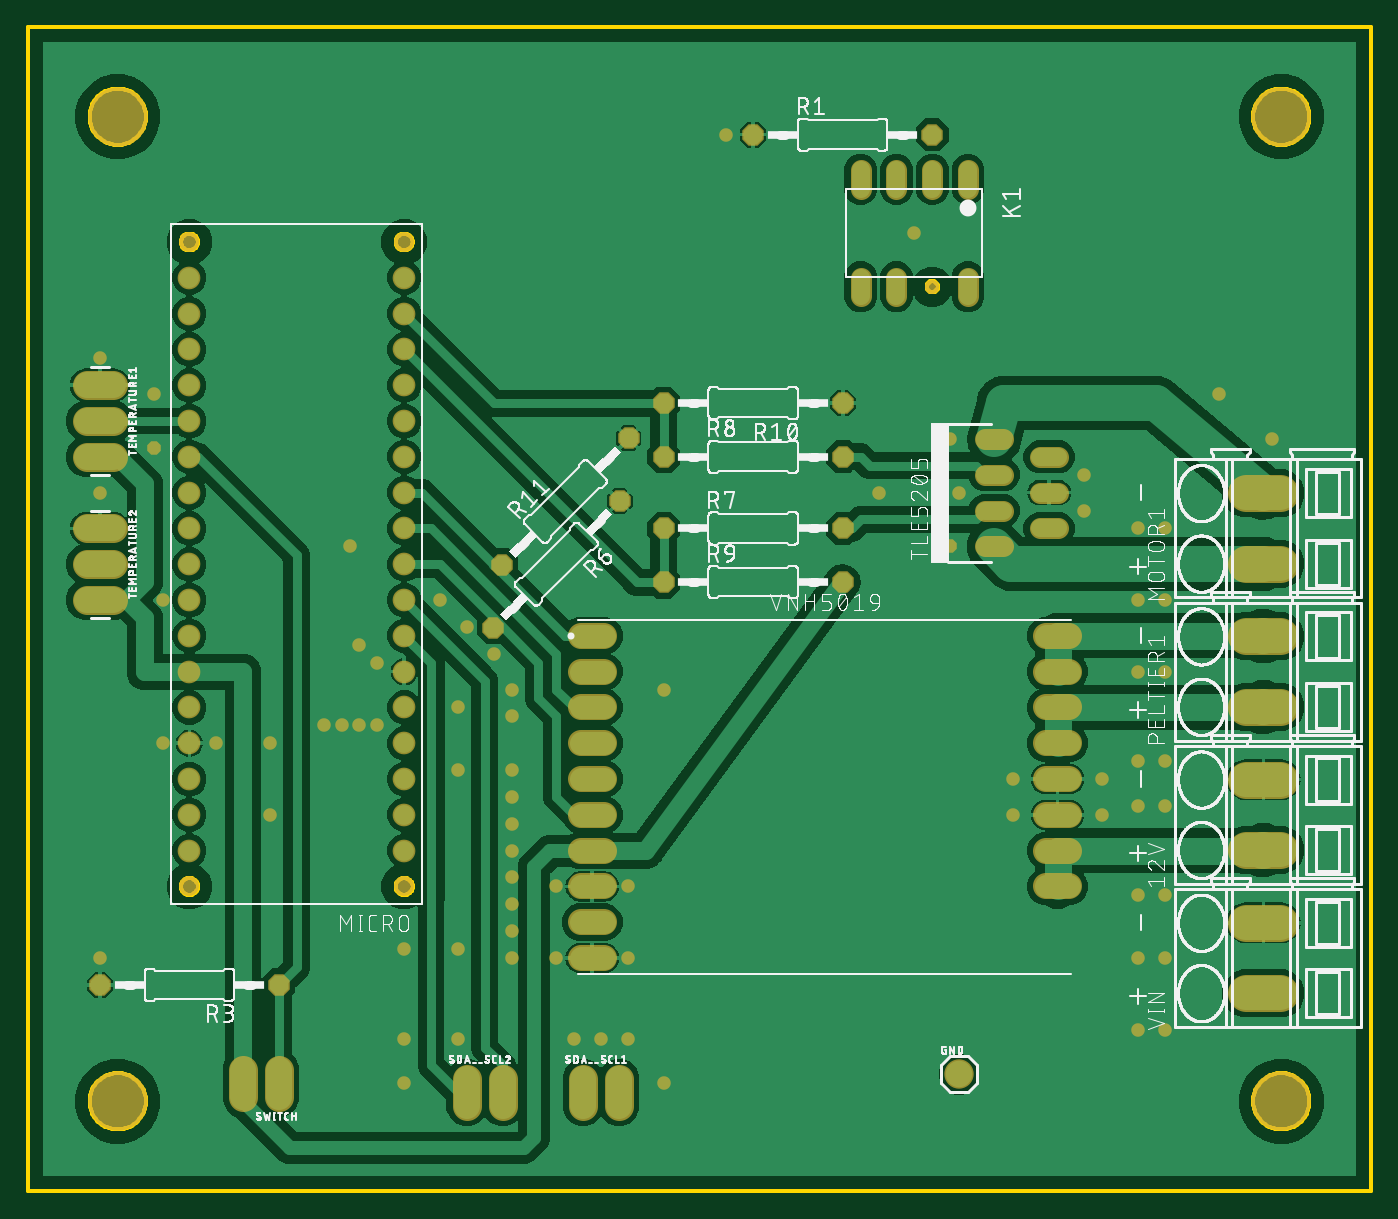
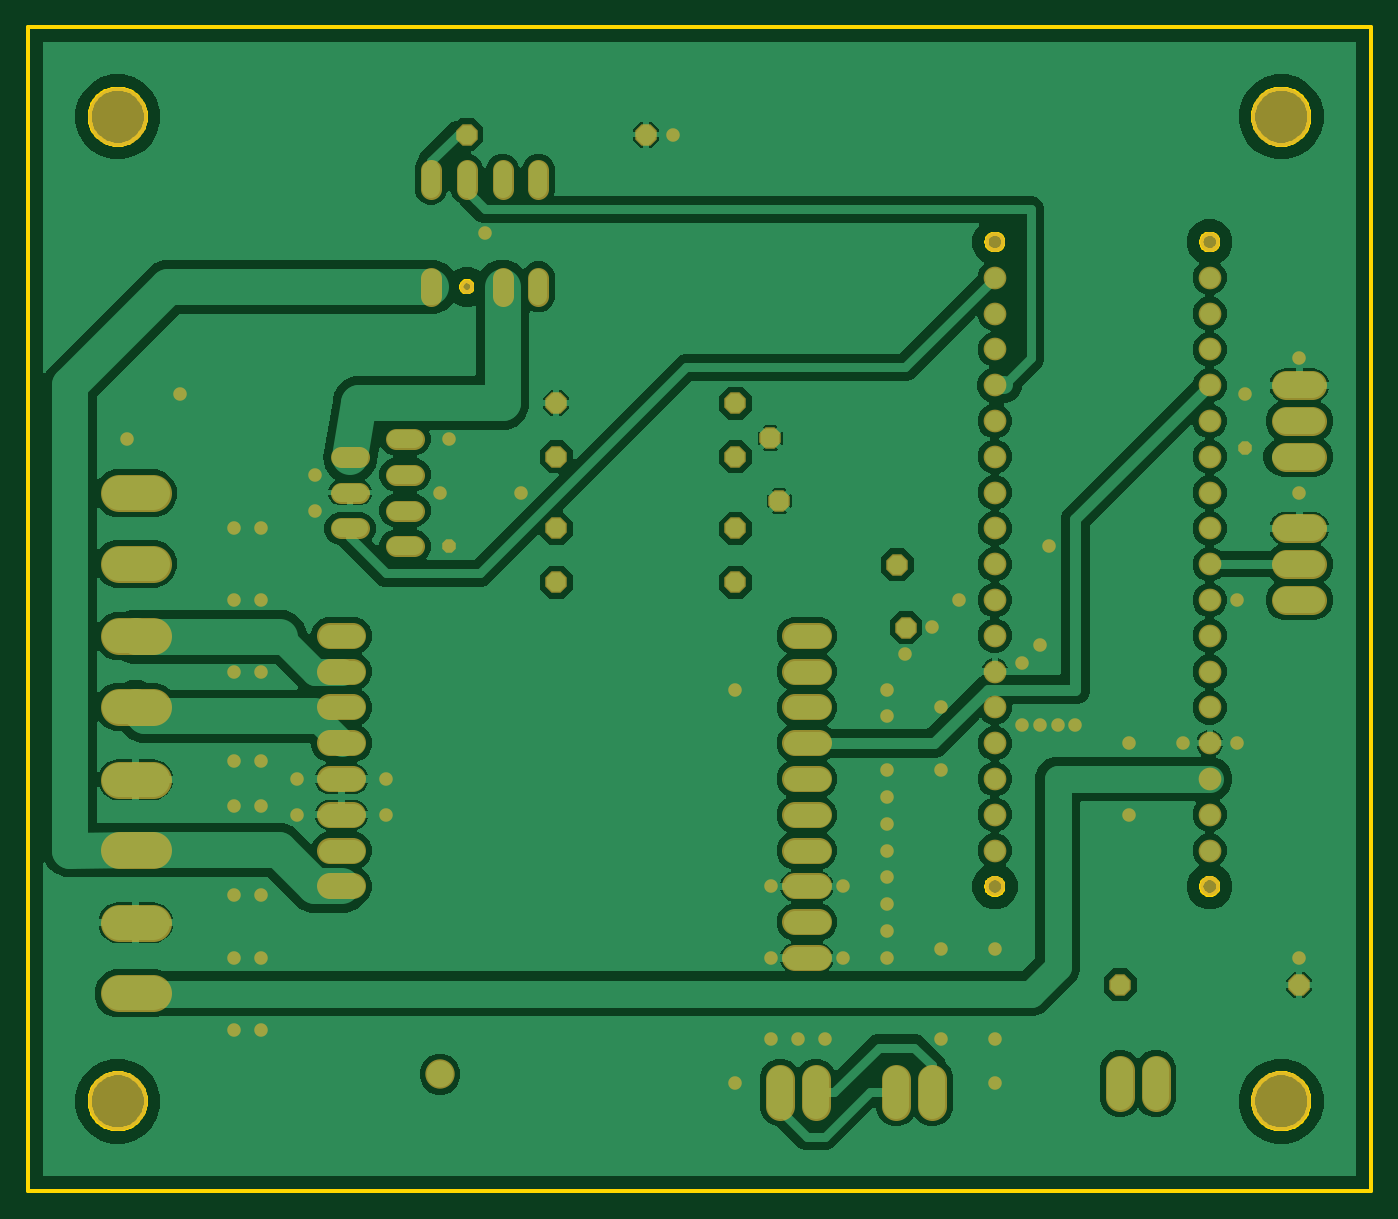
Circuit board: 6 layer files. Board 95.2 x 82.5 mm.
- bottom_copper: copper_bottom.gbr (170862 bytes)
- top_copper: copper_top.gbr (123961 bytes)
- outline: profile.gbr (13042 bytes)
- top_silk: silkscreen_top.gbr (192503 bytes)
- bottom_mask: soldermask_bottom.gbr (5133 bytes)
- top_mask: soldermask_top.gbr (5130 bytes)

=== bottom_copper: copper_bottom.gbr (170862 bytes, source omitted) ===
=== top_copper: copper_top.gbr (123961 bytes, source omitted) ===
=== outline: profile.gbr (13042 bytes, source omitted) ===
=== top_silk: silkscreen_top.gbr (192503 bytes, source omitted) ===
=== bottom_mask: soldermask_bottom.gbr ===
G04 EAGLE Gerber RS-274X export*
G75*
%MOMM*%
%FSLAX34Y34*%
%LPD*%
%INSoldermask Bottom*%
%IPPOS*%
%AMOC8*
5,1,8,0,0,1.08239X$1,22.5*%
G01*
%ADD10C,4.203200*%
%ADD11C,0.998219*%
%ADD12C,1.511200*%
%ADD13P,1.649562X8X22.500000*%
%ADD14C,2.603200*%
%ADD15C,1.851700*%
%ADD16C,1.611200*%
%ADD17C,1.403200*%
%ADD18P,1.649562X8X202.500000*%
%ADD19C,2.082800*%
%ADD20P,1.649562X8X247.500000*%
%ADD21P,1.649562X8X67.500000*%
%ADD22C,2.082800*%
%ADD23P,1.038661X8X22.500000*%
%ADD24C,0.959600*%


D10*
X63500Y762000D03*
X889000Y762000D03*
X889000Y63500D03*
X63500Y63500D03*
D11*
X641350Y641350D03*
D12*
X678710Y457200D02*
X691790Y457200D01*
X717710Y469900D02*
X730790Y469900D01*
X691790Y482600D02*
X678710Y482600D01*
X717710Y495300D02*
X730790Y495300D01*
X691790Y508000D02*
X678710Y508000D01*
X717710Y520700D02*
X730790Y520700D01*
X691790Y533400D02*
X678710Y533400D01*
D13*
X450850Y469900D03*
X577850Y469900D03*
X450850Y520700D03*
X577850Y520700D03*
D14*
X864300Y444900D02*
X888300Y444900D01*
X888300Y494900D02*
X864300Y494900D01*
X864300Y343300D02*
X888300Y343300D01*
X888300Y393300D02*
X864300Y393300D01*
D15*
X408293Y393700D02*
X391808Y393700D01*
X391808Y368300D02*
X408293Y368300D01*
X408293Y342900D02*
X391808Y342900D01*
X391808Y317500D02*
X408293Y317500D01*
X408293Y292100D02*
X391808Y292100D01*
X391808Y266700D02*
X408293Y266700D01*
X408293Y241300D02*
X391808Y241300D01*
X391808Y215900D02*
X408293Y215900D01*
X408293Y190500D02*
X391808Y190500D01*
X391808Y165100D02*
X408293Y165100D01*
X722008Y215900D02*
X738493Y215900D01*
X738493Y241300D02*
X722008Y241300D01*
X722008Y266700D02*
X738493Y266700D01*
X738493Y292100D02*
X722008Y292100D01*
X722008Y317500D02*
X738493Y317500D01*
X738493Y342900D02*
X722008Y342900D01*
X722008Y368300D02*
X738493Y368300D01*
X738493Y393700D02*
X722008Y393700D01*
D16*
X266700Y647700D03*
X266700Y622300D03*
X266700Y596900D03*
X266700Y571500D03*
X266700Y546100D03*
X266700Y520700D03*
X266700Y495300D03*
X266700Y469900D03*
X266700Y444500D03*
X266700Y419100D03*
X266700Y393700D03*
X266700Y368300D03*
X266700Y342900D03*
X266700Y317500D03*
X266700Y292100D03*
X266700Y266700D03*
X266700Y241300D03*
X114300Y647700D03*
X114300Y622300D03*
X114300Y596900D03*
X114300Y571500D03*
X114300Y546100D03*
X114300Y520700D03*
X114300Y495300D03*
X114300Y469900D03*
X114300Y444500D03*
X114300Y419100D03*
X114300Y393700D03*
X114300Y368300D03*
X114300Y342900D03*
X114300Y317500D03*
X114300Y292100D03*
X114300Y266700D03*
X114300Y241300D03*
D17*
X266700Y673100D03*
X114300Y673100D03*
X266700Y215900D03*
X114300Y215900D03*
D13*
X450850Y431800D03*
X577850Y431800D03*
D18*
X577850Y558800D03*
X450850Y558800D03*
D14*
X864300Y241700D02*
X888300Y241700D01*
X888300Y291700D02*
X864300Y291700D01*
X864300Y140100D02*
X888300Y140100D01*
X888300Y190100D02*
X864300Y190100D01*
D13*
X514350Y749300D03*
X641350Y749300D03*
D18*
X177800Y146050D03*
X50800Y146050D03*
D19*
X41402Y571500D02*
X60198Y571500D01*
X60198Y546100D02*
X41402Y546100D01*
X41402Y520700D02*
X60198Y520700D01*
X177800Y85598D02*
X177800Y66802D01*
X152400Y66802D02*
X152400Y85598D01*
X311150Y79248D02*
X311150Y60452D01*
X336550Y60452D02*
X336550Y79248D01*
X393700Y79248D02*
X393700Y60452D01*
X419100Y60452D02*
X419100Y79248D01*
X60198Y469900D02*
X41402Y469900D01*
X41402Y444500D02*
X60198Y444500D01*
X60198Y419100D02*
X41402Y419100D01*
D20*
X419551Y489401D03*
X329749Y399599D03*
D21*
X336099Y444049D03*
X425901Y533851D03*
D12*
X666750Y711010D02*
X666750Y724090D01*
X641350Y724090D02*
X641350Y711010D01*
X615950Y711010D02*
X615950Y724090D01*
X590550Y724090D02*
X590550Y711010D01*
X590550Y647890D02*
X590550Y634810D01*
X615950Y634810D02*
X615950Y647890D01*
X666750Y647890D02*
X666750Y634810D01*
D22*
X660400Y82550D03*
D23*
X654050Y457200D03*
X88900Y527050D03*
D24*
X450850Y355600D03*
X654050Y533400D03*
X342900Y184150D03*
X342900Y203200D03*
X342900Y222250D03*
X342900Y260350D03*
X342900Y279400D03*
X342900Y298450D03*
X342900Y336550D03*
X342900Y355600D03*
X330200Y381000D03*
X311150Y400050D03*
X292100Y419100D03*
X234950Y387350D03*
X228600Y457200D03*
X95250Y419100D03*
X88900Y565150D03*
X50800Y590550D03*
X50800Y495300D03*
X95250Y317500D03*
X133350Y317500D03*
X266700Y171450D03*
X266700Y107950D03*
X266700Y76200D03*
X387350Y107950D03*
X406400Y107950D03*
X425450Y107950D03*
X450850Y76200D03*
X698500Y266700D03*
X698500Y292100D03*
X762000Y266700D03*
X762000Y292100D03*
X342900Y241300D03*
X374650Y165100D03*
X425450Y165100D03*
X425450Y215900D03*
X374650Y215900D03*
X787400Y419100D03*
X806450Y419100D03*
X787400Y368300D03*
X806450Y368300D03*
X787400Y304800D03*
X806450Y304800D03*
X787400Y273050D03*
X806450Y273050D03*
X787400Y209550D03*
X806450Y209550D03*
X806450Y469900D03*
X787400Y469900D03*
X787400Y165100D03*
X806450Y165100D03*
X171450Y266700D03*
X787400Y114300D03*
X806450Y114300D03*
X171450Y317500D03*
X304800Y298450D03*
X304800Y342900D03*
X247650Y374650D03*
X247650Y330200D03*
X222250Y330200D03*
X209550Y330200D03*
X304800Y171450D03*
X304800Y107950D03*
X603250Y495300D03*
X660400Y495300D03*
X749300Y508000D03*
X749300Y482600D03*
X844550Y565150D03*
X882650Y533400D03*
X495300Y749300D03*
X628650Y679450D03*
X50800Y165100D03*
X342900Y165100D03*
X234950Y330200D03*
X63500Y520700D03*
M02*

=== top_mask: soldermask_top.gbr ===
G04 EAGLE Gerber RS-274X export*
G75*
%MOMM*%
%FSLAX34Y34*%
%LPD*%
%INSoldermask Top*%
%IPPOS*%
%AMOC8*
5,1,8,0,0,1.08239X$1,22.5*%
G01*
%ADD10C,4.203200*%
%ADD11C,0.998219*%
%ADD12C,1.511200*%
%ADD13P,1.649562X8X22.500000*%
%ADD14C,2.603200*%
%ADD15C,1.851700*%
%ADD16C,1.611200*%
%ADD17C,1.403200*%
%ADD18P,1.649562X8X202.500000*%
%ADD19C,2.082800*%
%ADD20P,1.649562X8X247.500000*%
%ADD21P,1.649562X8X67.500000*%
%ADD22C,2.082800*%
%ADD23P,1.038661X8X22.500000*%
%ADD24C,0.959600*%


D10*
X63500Y762000D03*
X889000Y762000D03*
X889000Y63500D03*
X63500Y63500D03*
D11*
X641350Y641350D03*
D12*
X678710Y457200D02*
X691790Y457200D01*
X717710Y469900D02*
X730790Y469900D01*
X691790Y482600D02*
X678710Y482600D01*
X717710Y495300D02*
X730790Y495300D01*
X691790Y508000D02*
X678710Y508000D01*
X717710Y520700D02*
X730790Y520700D01*
X691790Y533400D02*
X678710Y533400D01*
D13*
X450850Y469900D03*
X577850Y469900D03*
X450850Y520700D03*
X577850Y520700D03*
D14*
X864300Y444900D02*
X888300Y444900D01*
X888300Y494900D02*
X864300Y494900D01*
X864300Y343300D02*
X888300Y343300D01*
X888300Y393300D02*
X864300Y393300D01*
D15*
X408293Y393700D02*
X391808Y393700D01*
X391808Y368300D02*
X408293Y368300D01*
X408293Y342900D02*
X391808Y342900D01*
X391808Y317500D02*
X408293Y317500D01*
X408293Y292100D02*
X391808Y292100D01*
X391808Y266700D02*
X408293Y266700D01*
X408293Y241300D02*
X391808Y241300D01*
X391808Y215900D02*
X408293Y215900D01*
X408293Y190500D02*
X391808Y190500D01*
X391808Y165100D02*
X408293Y165100D01*
X722008Y215900D02*
X738493Y215900D01*
X738493Y241300D02*
X722008Y241300D01*
X722008Y266700D02*
X738493Y266700D01*
X738493Y292100D02*
X722008Y292100D01*
X722008Y317500D02*
X738493Y317500D01*
X738493Y342900D02*
X722008Y342900D01*
X722008Y368300D02*
X738493Y368300D01*
X738493Y393700D02*
X722008Y393700D01*
D16*
X266700Y647700D03*
X266700Y622300D03*
X266700Y596900D03*
X266700Y571500D03*
X266700Y546100D03*
X266700Y520700D03*
X266700Y495300D03*
X266700Y469900D03*
X266700Y444500D03*
X266700Y419100D03*
X266700Y393700D03*
X266700Y368300D03*
X266700Y342900D03*
X266700Y317500D03*
X266700Y292100D03*
X266700Y266700D03*
X266700Y241300D03*
X114300Y647700D03*
X114300Y622300D03*
X114300Y596900D03*
X114300Y571500D03*
X114300Y546100D03*
X114300Y520700D03*
X114300Y495300D03*
X114300Y469900D03*
X114300Y444500D03*
X114300Y419100D03*
X114300Y393700D03*
X114300Y368300D03*
X114300Y342900D03*
X114300Y317500D03*
X114300Y292100D03*
X114300Y266700D03*
X114300Y241300D03*
D17*
X266700Y673100D03*
X114300Y673100D03*
X266700Y215900D03*
X114300Y215900D03*
D13*
X450850Y431800D03*
X577850Y431800D03*
D18*
X577850Y558800D03*
X450850Y558800D03*
D14*
X864300Y241700D02*
X888300Y241700D01*
X888300Y291700D02*
X864300Y291700D01*
X864300Y140100D02*
X888300Y140100D01*
X888300Y190100D02*
X864300Y190100D01*
D13*
X514350Y749300D03*
X641350Y749300D03*
D18*
X177800Y146050D03*
X50800Y146050D03*
D19*
X41402Y571500D02*
X60198Y571500D01*
X60198Y546100D02*
X41402Y546100D01*
X41402Y520700D02*
X60198Y520700D01*
X177800Y85598D02*
X177800Y66802D01*
X152400Y66802D02*
X152400Y85598D01*
X311150Y79248D02*
X311150Y60452D01*
X336550Y60452D02*
X336550Y79248D01*
X393700Y79248D02*
X393700Y60452D01*
X419100Y60452D02*
X419100Y79248D01*
X60198Y469900D02*
X41402Y469900D01*
X41402Y444500D02*
X60198Y444500D01*
X60198Y419100D02*
X41402Y419100D01*
D20*
X419551Y489401D03*
X329749Y399599D03*
D21*
X336099Y444049D03*
X425901Y533851D03*
D12*
X666750Y711010D02*
X666750Y724090D01*
X641350Y724090D02*
X641350Y711010D01*
X615950Y711010D02*
X615950Y724090D01*
X590550Y724090D02*
X590550Y711010D01*
X590550Y647890D02*
X590550Y634810D01*
X615950Y634810D02*
X615950Y647890D01*
X666750Y647890D02*
X666750Y634810D01*
D22*
X660400Y82550D03*
D23*
X654050Y457200D03*
X88900Y527050D03*
D24*
X450850Y355600D03*
X654050Y533400D03*
X342900Y184150D03*
X342900Y203200D03*
X342900Y222250D03*
X342900Y260350D03*
X342900Y279400D03*
X342900Y298450D03*
X342900Y336550D03*
X342900Y355600D03*
X330200Y381000D03*
X311150Y400050D03*
X292100Y419100D03*
X234950Y387350D03*
X228600Y457200D03*
X95250Y419100D03*
X88900Y565150D03*
X50800Y590550D03*
X50800Y495300D03*
X95250Y317500D03*
X133350Y317500D03*
X266700Y171450D03*
X266700Y107950D03*
X266700Y76200D03*
X387350Y107950D03*
X406400Y107950D03*
X425450Y107950D03*
X450850Y76200D03*
X698500Y266700D03*
X698500Y292100D03*
X762000Y266700D03*
X762000Y292100D03*
X342900Y241300D03*
X374650Y165100D03*
X425450Y165100D03*
X425450Y215900D03*
X374650Y215900D03*
X787400Y419100D03*
X806450Y419100D03*
X787400Y368300D03*
X806450Y368300D03*
X787400Y304800D03*
X806450Y304800D03*
X787400Y273050D03*
X806450Y273050D03*
X787400Y209550D03*
X806450Y209550D03*
X806450Y469900D03*
X787400Y469900D03*
X787400Y165100D03*
X806450Y165100D03*
X171450Y266700D03*
X787400Y114300D03*
X806450Y114300D03*
X171450Y317500D03*
X304800Y298450D03*
X304800Y342900D03*
X247650Y374650D03*
X247650Y330200D03*
X222250Y330200D03*
X209550Y330200D03*
X304800Y171450D03*
X304800Y107950D03*
X603250Y495300D03*
X660400Y495300D03*
X749300Y508000D03*
X749300Y482600D03*
X844550Y565150D03*
X882650Y533400D03*
X495300Y749300D03*
X628650Y679450D03*
X50800Y165100D03*
X342900Y165100D03*
X234950Y330200D03*
X63500Y520700D03*
M02*
